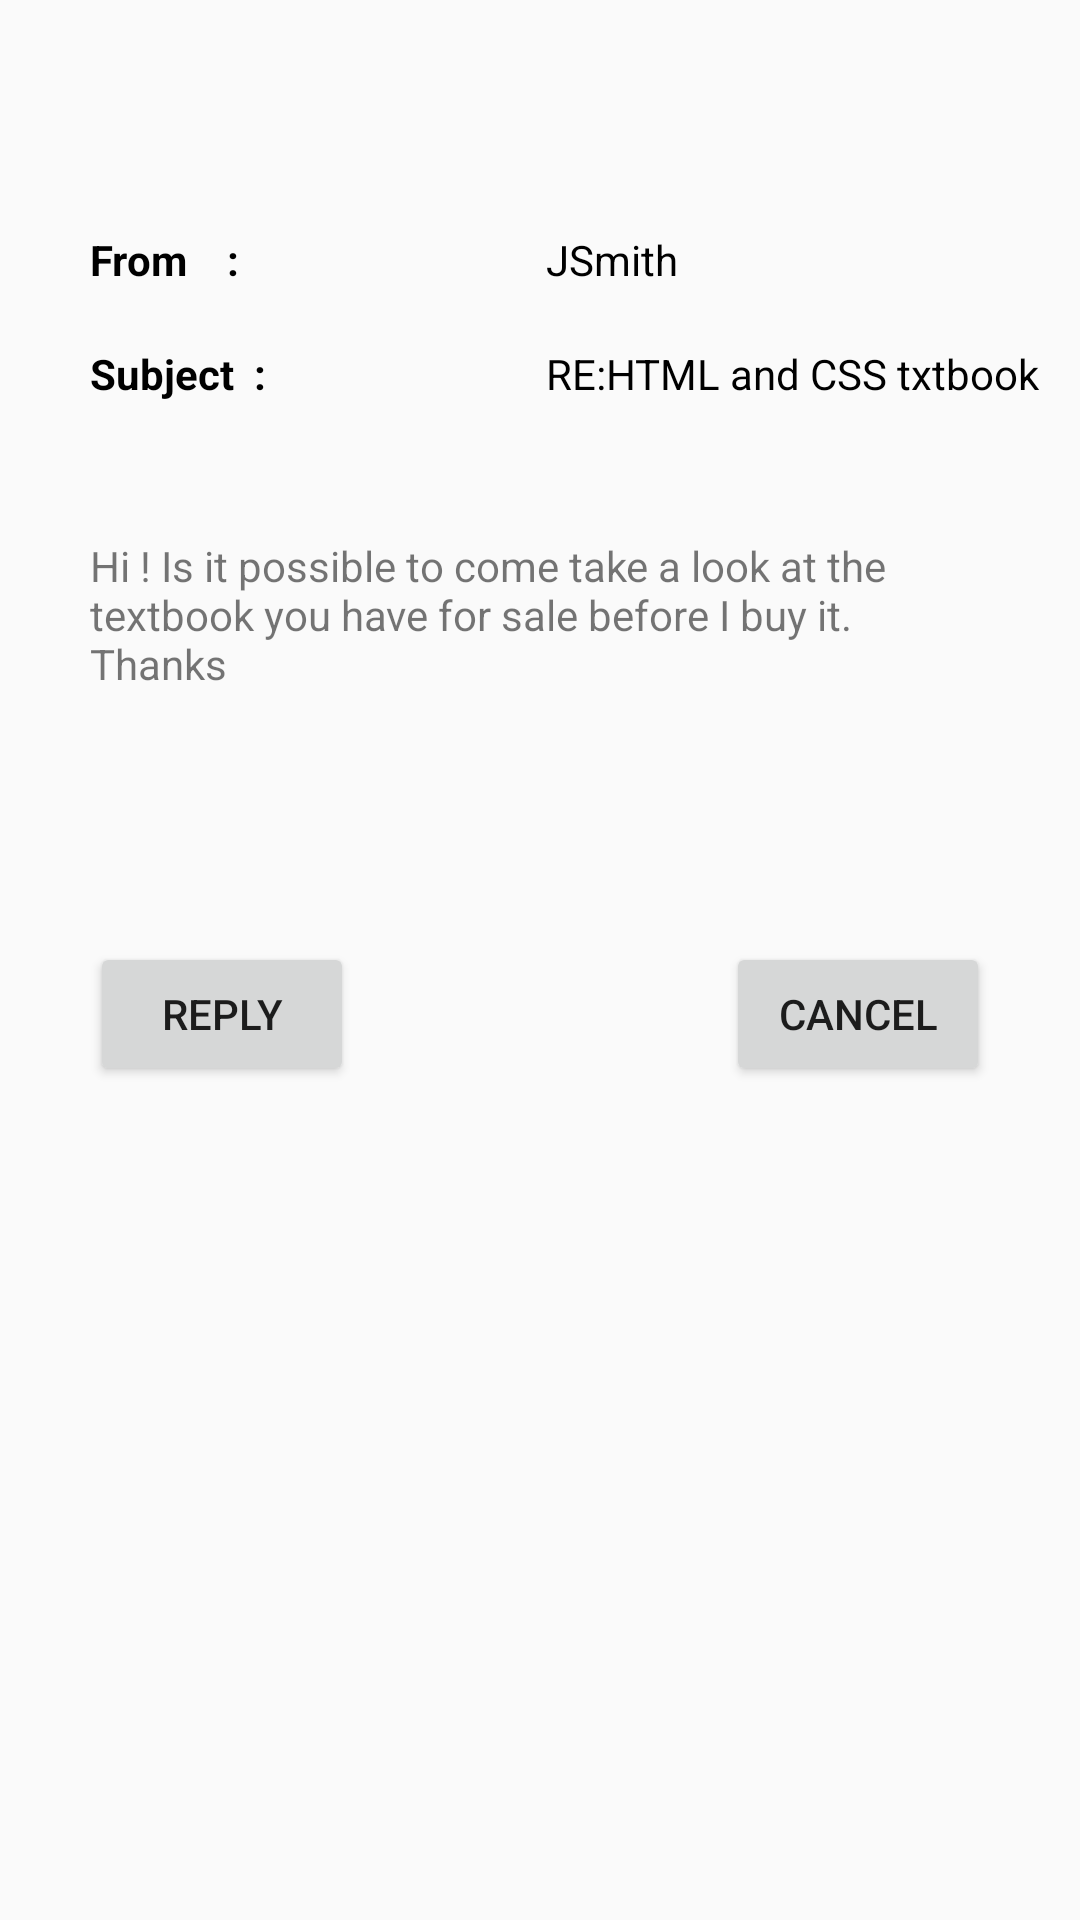

Reconstruct the res/layout file that produces this screen, plus the resources it refers to.
<!-- AndroidManifest.xml: application theme AppTheme -->
<!-- res/layout/inbox_msg_display_activity.xml -->
<?xml version="1.0" encoding="utf-8"?>
<RelativeLayout xmlns:android="http://schemas.android.com/apk/res/android"
    android:orientation="vertical" android:layout_width="match_parent"
    android:layout_height="match_parent"
    android:layout_margin="16dp">


        <TextView
            android:id="@+id/textView"
            android:layout_width="100dp"
            android:layout_height="20dp"
            android:layout_marginTop="77dp"
            android:text="From    :"
            android:textStyle="bold"
            android:textColor="#000"
            android:layout_alignParentTop="true"
            android:layout_alignLeft="@+id/textView3"
            android:layout_alignStart="@+id/textView3" />

        <TextView
            android:id="@+id/textView2"
            android:layout_width="wrap_content"
            android:layout_height="wrap_content"
            android:layout_marginLeft="52dp"
            android:layout_marginStart="52dp"
            android:text="JSmith"
            android:textColor="#000"
            android:layout_alignBaseline="@+id/textView"
            android:layout_alignBottom="@+id/textView"
            android:layout_toRightOf="@+id/textView"
            android:layout_toEndOf="@+id/textView" />

        <TextView
            android:id="@+id/textView3"
            android:layout_width="300dp"
            android:layout_height="100dp"
            android:layout_marginTop="45dp"
            android:text="Hi ! Is it possible to come take a look at the textbook you have for sale before I buy it. Thanks"
            android:layout_below="@+id/textView5"
            android:layout_centerHorizontal="true" />

        <TextView
            android:id="@+id/textView5"
            android:layout_width="wrap_content"
            android:layout_height="wrap_content"
            android:layout_alignLeft="@+id/textView"
            android:layout_alignStart="@+id/textView"
            android:layout_below="@+id/textView2"
            android:layout_marginTop="19dp"
            android:textColor="#000"
            android:text="Subject  :"
            android:textStyle="bold" />

        <TextView
            android:id="@+id/textView6"
            android:layout_width="wrap_content"
            android:layout_height="wrap_content"
            android:text="RE:HTML and CSS txtbook"
            android:layout_above="@+id/textView3"
            android:textColor="#000"
            android:layout_alignLeft="@+id/textView2"
            android:layout_alignStart="@+id/textView2" />

    <Button
        android:id="@+id/button2"
        android:layout_width="wrap_content"
        android:layout_height="wrap_content"
        android:layout_alignLeft="@+id/textView3"
        android:layout_alignStart="@+id/textView3"
        android:layout_below="@+id/textView3"
        android:layout_marginTop="35dp"
        android:text="Reply"
        android:onClick="Reply"/>

    <Button
        android:id="@+id/button17"
        android:layout_width="wrap_content"
        android:layout_height="wrap_content"
        android:layout_alignEnd="@+id/textView3"
        android:layout_alignRight="@+id/textView3"
        android:layout_alignTop="@+id/button2"
        android:text="Cancel"
        android:onClick="Cancel"/>

</RelativeLayout>
<!-- resources referenced by this layout -->
<resources>
  <style name="AppTheme" parent="Theme.AppCompat.Light.DarkActionBar">
          
          <item name="colorPrimary">@color/colorPrimary</item>
          <item name="colorPrimaryDark">@color/colorPrimaryDark</item>
          <item name="colorAccent">@color/colorAccent</item>
  
      </style>
  <color name="colorPrimary">#3F51B5</color>
  <color name="colorPrimaryDark">#303F9F</color>
  <color name="colorAccent">#FF4081</color>
</resources>
